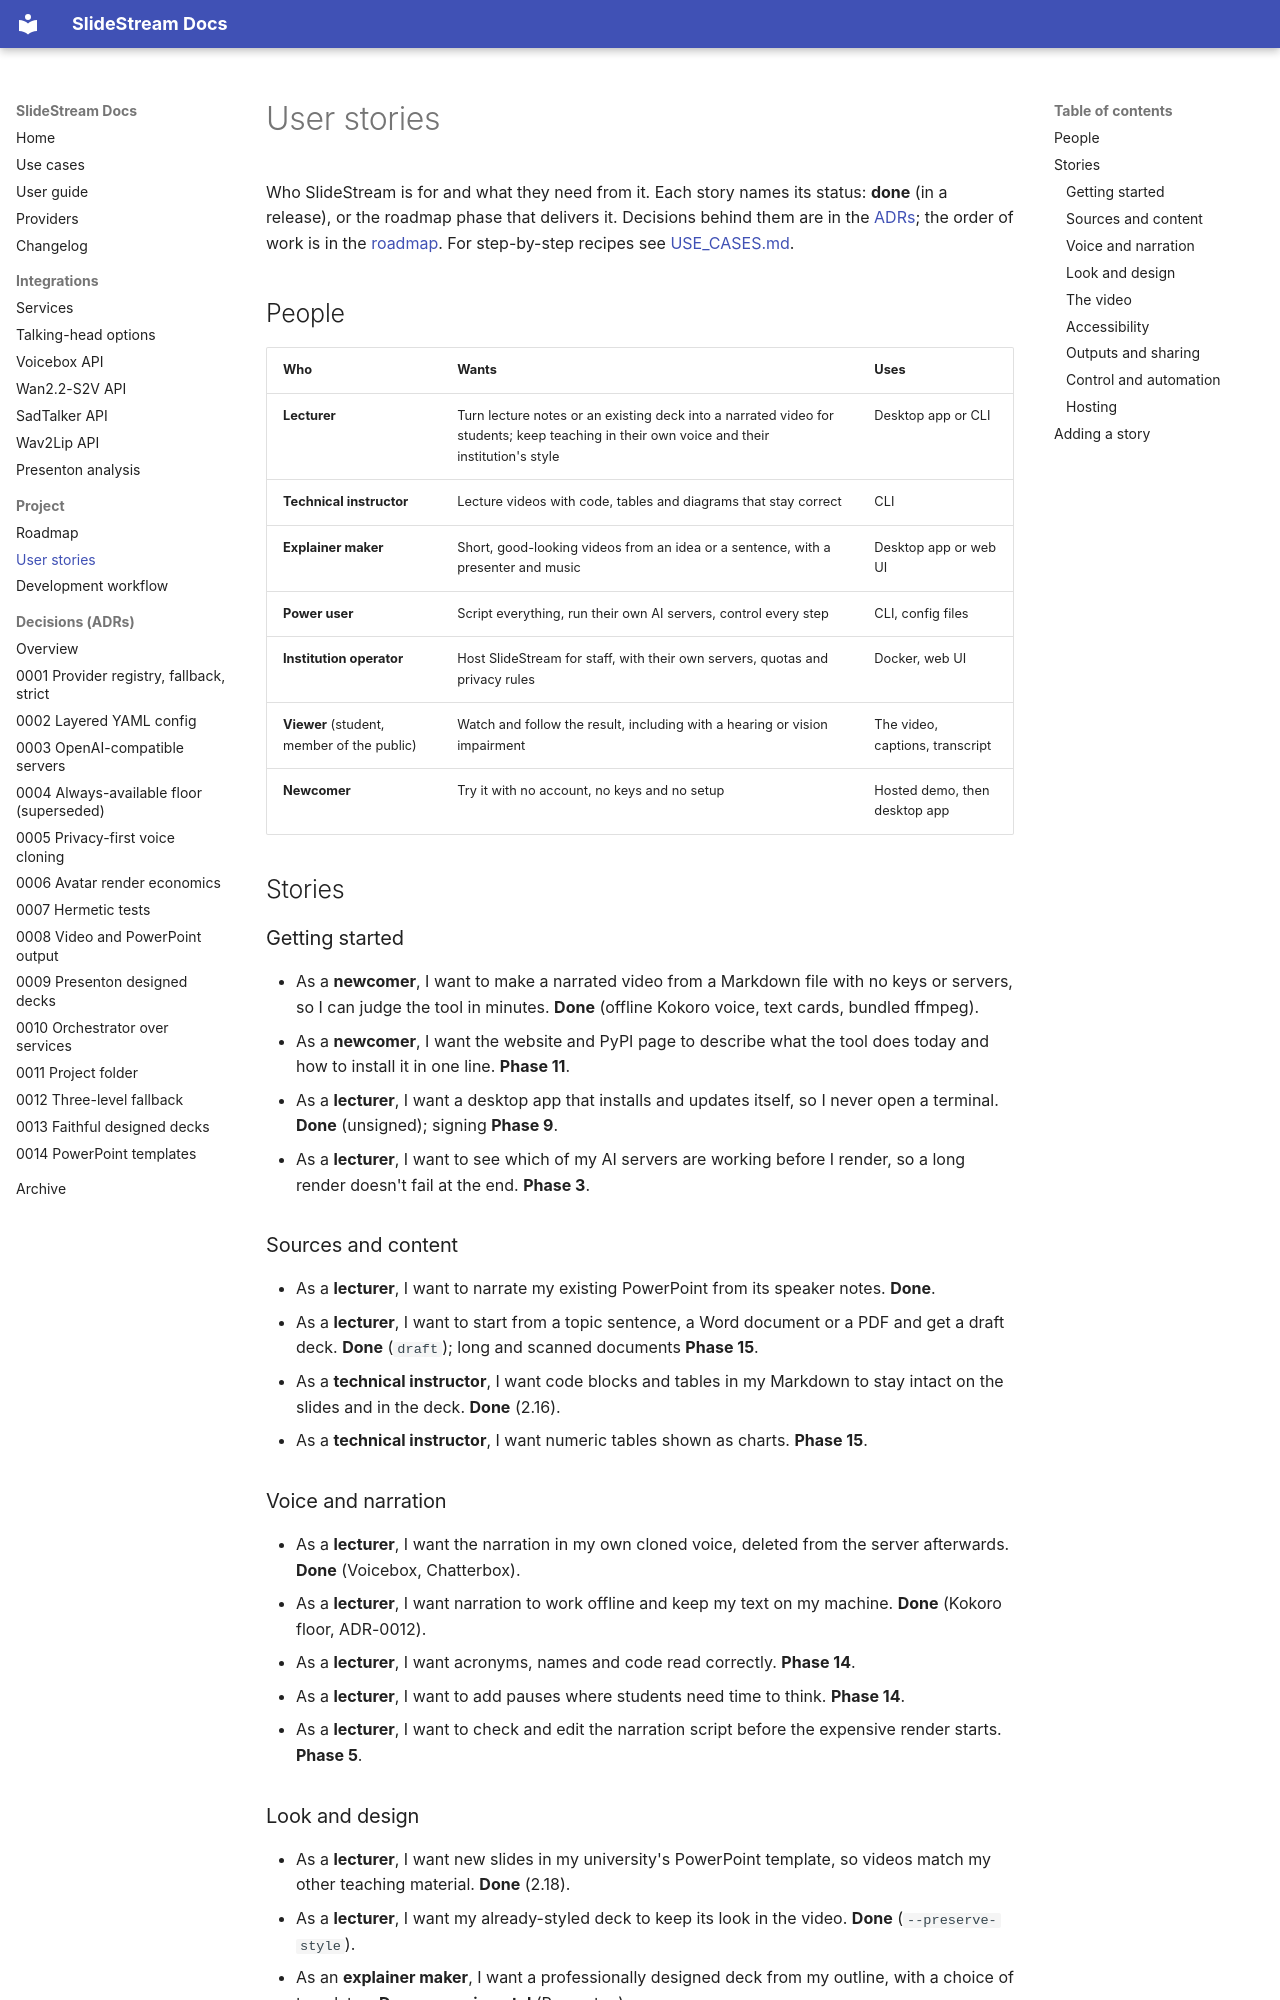

repository: michael-borck/slide-stream · page: USER_STORIES/index.html · generator: mkdocs

# User stories

Who SlideStream is for and what they need from it. Each story names its
status: **done** (in a release), or the roadmap phase that delivers it.
Decisions behind them are in the [ADRs](adr/README.md); the order of work is
in the [roadmap](ROADMAP.md). For step-by-step recipes see
[USE_CASES.md](USE_CASES.md).

## People

| Who | Wants | Uses |
|---|---|---|
| **Lecturer** | Turn lecture notes or an existing deck into a narrated video for students; keep teaching in their own voice and their institution's style | Desktop app or CLI |
| **Technical instructor** | Lecture videos with code, tables and diagrams that stay correct | CLI |
| **Explainer maker** | Short, good-looking videos from an idea or a sentence, with a presenter and music | Desktop app or web UI |
| **Power user** | Script everything, run their own AI servers, control every step | CLI, config files |
| **Institution operator** | Host SlideStream for staff, with their own servers, quotas and privacy rules | Docker, web UI |
| **Viewer** (student, member of the public) | Watch and follow the result, including with a hearing or vision impairment | The video, captions, transcript |
| **Newcomer** | Try it with no account, no keys and no setup | Hosted demo, then desktop app |

## Stories

### Getting started

- As a **newcomer**, I want to make a narrated video from a Markdown file
  with no keys or servers, so I can judge the tool in minutes. **Done**
  (offline Kokoro voice, text cards, bundled ffmpeg).
- As a **newcomer**, I want the website and PyPI page to describe what the
  tool does today and how to install it in one line. **Phase 11**.
- As a **lecturer**, I want a desktop app that installs and updates itself,
  so I never open a terminal. **Done** (unsigned); signing **Phase 9**.
- As a **lecturer**, I want to see which of my AI servers are working before
  I render, so a long render doesn't fail at the end. **Phase 3**.

### Sources and content

- As a **lecturer**, I want to narrate my existing PowerPoint from its
  speaker notes. **Done**.
- As a **lecturer**, I want to start from a topic sentence, a Word document
  or a PDF and get a draft deck. **Done** (`draft`); long and scanned
  documents **Phase 15**.
- As a **technical instructor**, I want code blocks and tables in my
  Markdown to stay intact on the slides and in the deck. **Done** (2.16).
- As a **technical instructor**, I want numeric tables shown as charts.
  **Phase 15**.

### Voice and narration

- As a **lecturer**, I want the narration in my own cloned voice, deleted
  from the server afterwards. **Done** (Voicebox, Chatterbox).
- As a **lecturer**, I want narration to work offline and keep my text on
  my machine. **Done** (Kokoro floor, ADR-0012).
- As a **lecturer**, I want acronyms, names and code read correctly.
  **Phase 14**.
- As a **lecturer**, I want to add pauses where students need time to
  think. **Phase 14**.
- As a **lecturer**, I want to check and edit the narration script before
  the expensive render starts. **Phase 5**.
